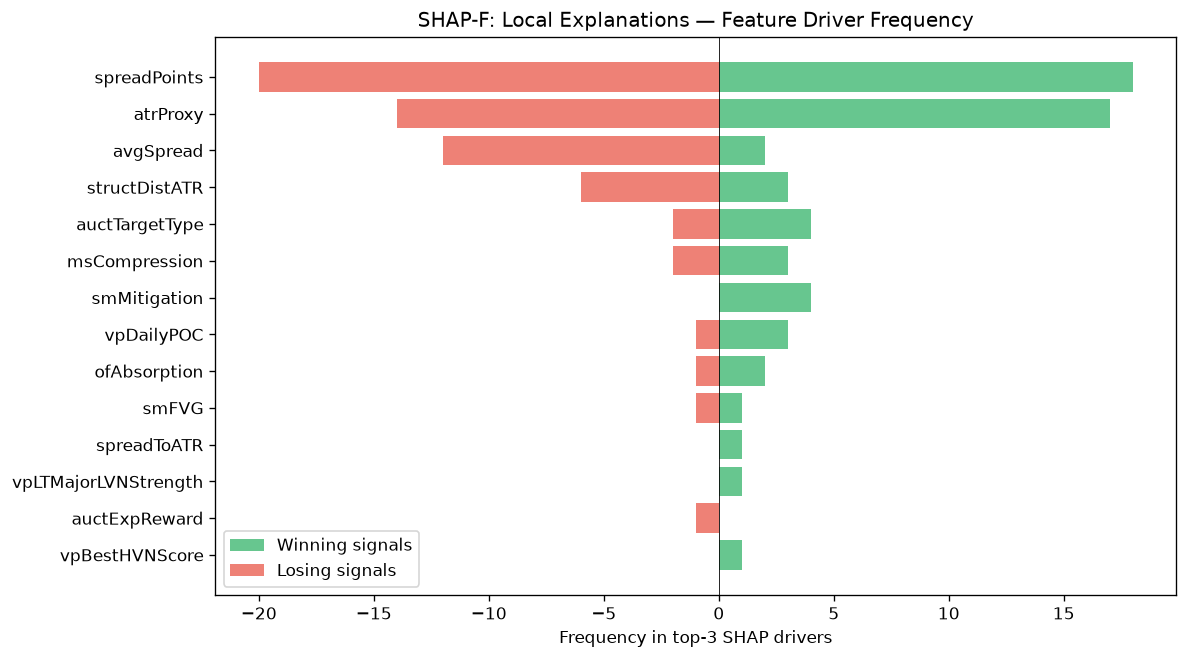

Values plotted in this chart, from the file beside it:
feature, win_top3_freq, lose_top3_freq, total_top3_freq, win_bias
spreadPoints, 18, 20, 38, 0.4737
atrProxy, 17, 14, 31, 0.5484
avgSpread, 2, 12, 14, 0.1429
structDistATR, 3, 6, 9, 0.3333
auctTargetType, 4, 2, 6, 0.6667
msCompression, 3, 2, 5, 0.6
smMitigation, 4, 0, 4, 1
vpDailyPOC, 3, 1, 4, 0.75
ofAbsorption, 2, 1, 3, 0.6667
smFVG, 1, 1, 2, 0.5
spreadToATR, 1, 0, 1, 1
vpLTMajorLVNStrength, 1, 0, 1, 1
auctExpReward, 0, 1, 1, 0.0
vpBestHVNScore, 1, 0, 1, 1
